10-way image classification set "final_dataset" from GitHub (k-sailee/LeafDiseaseDataset); label vocabulary: alternaria leaf blight, anthracnose, chlorosis, dried leaf, healthy, initial stage, leaf blight, leaf spot, pest damage, rust diseases.

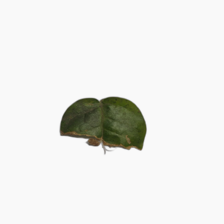
Label: anthracnose

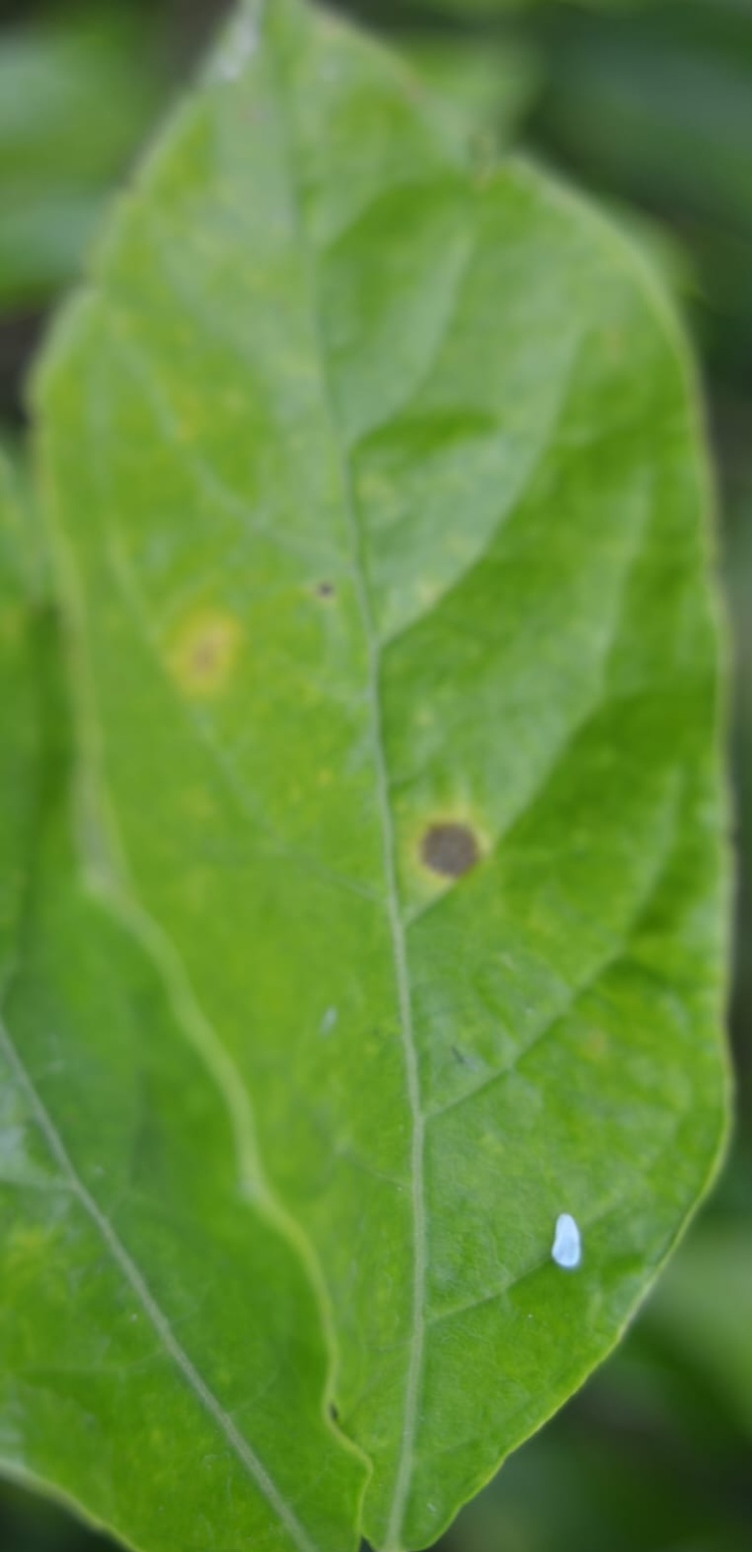
Label: alternaria leaf blight

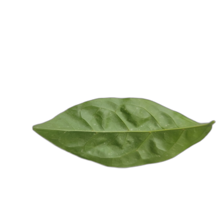
Label: healthy

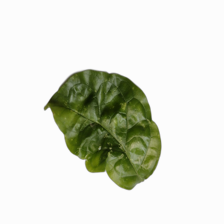
Label: chlorosis

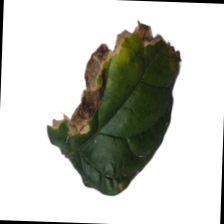
Label: leaf blight

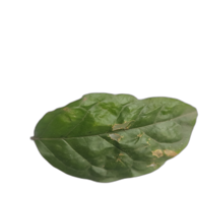
Label: leaf spot
